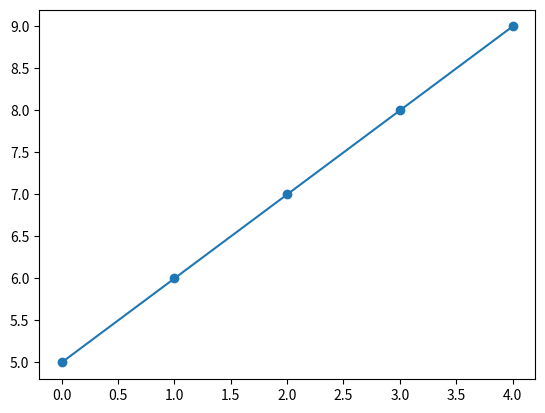

The matplotlib source for this figure:
import matplotlib.pyplot as plt

x = [0,1,2,3,4]
y = [5,6,7,8,9]

plt.plot(x,y,'o',linestyle='solid')
plt.show()
plt.savefig('test.png')
plt.close()
